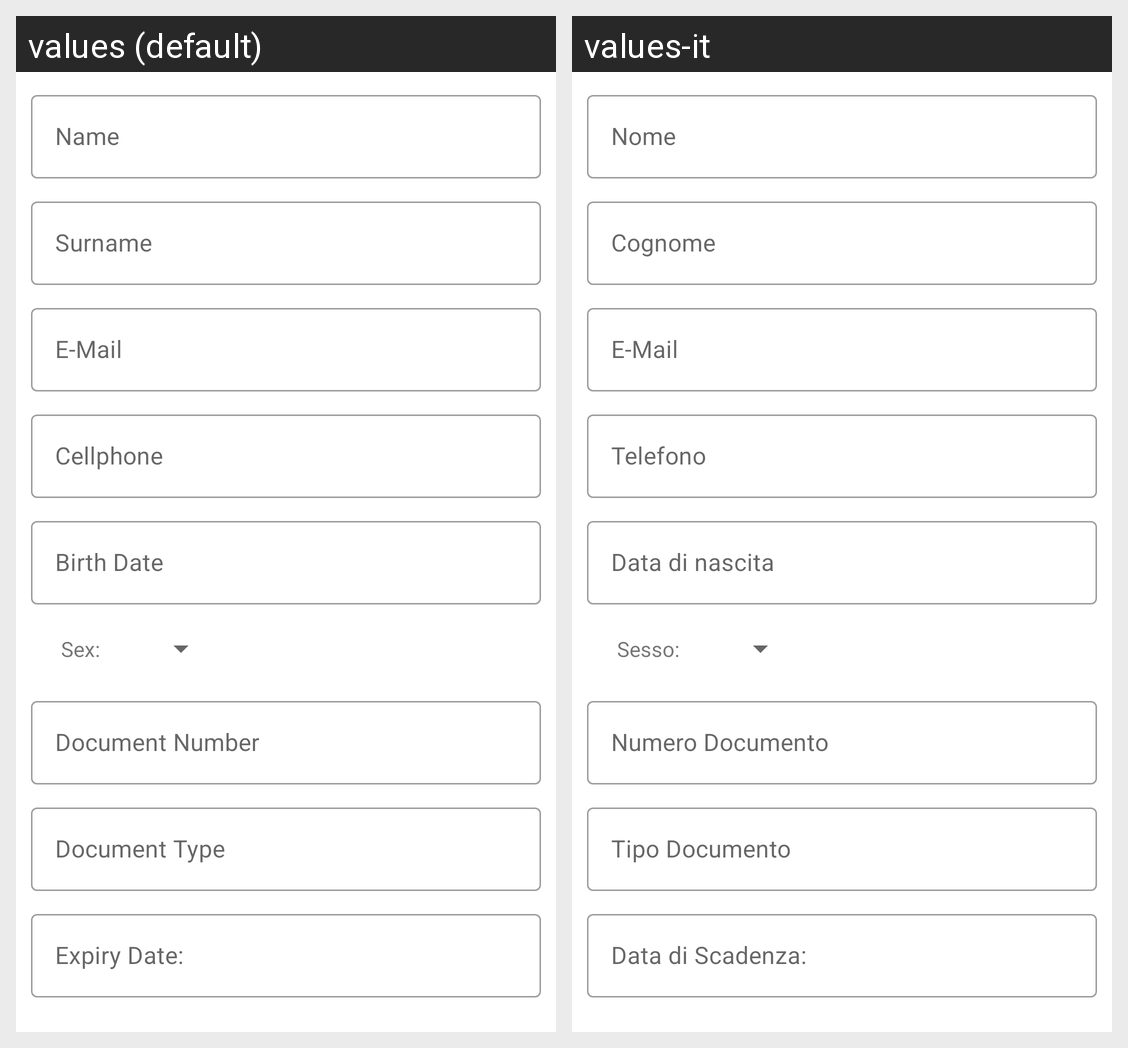

Strings drawn on this Android screen and how each of the app's shown locales translates them:
Android screen res/layout/activity_profile_fragment.xml rendered under 2 locales, left to right: values (default), values-it. Device: Nexus 5 (rendered at 1080×1920; each locale shown at half size, 540×960, under a caption strip naming it); theme AppTheme.
Strings drawn on this screen, with the default value and each locale's value (text and hints the layout hard-codes, and strings that could not be matched under every locale, appear in the picture but are not listed):

name
  values: Name
  values-it: Nome

surname
  values: Surname
  values-it: Cognome

email
  values: E-Mail
  values-it: E-Mail  [not translated; the default value is used]

cellphone_ins
  values: Cellphone
  values-it: Telefono

birth_date
  values: Birth Date
  values-it: Data di nascita

sex
  values: Sex:
  values-it: Sesso:

doc_number
  values: Document Number
  values-it: Numero Documento

doc_type
  values: Document Type
  values-it: Tipo Documento

ins_expiry_date
  values: Expiry Date:
  values-it: Data di Scadenza:
